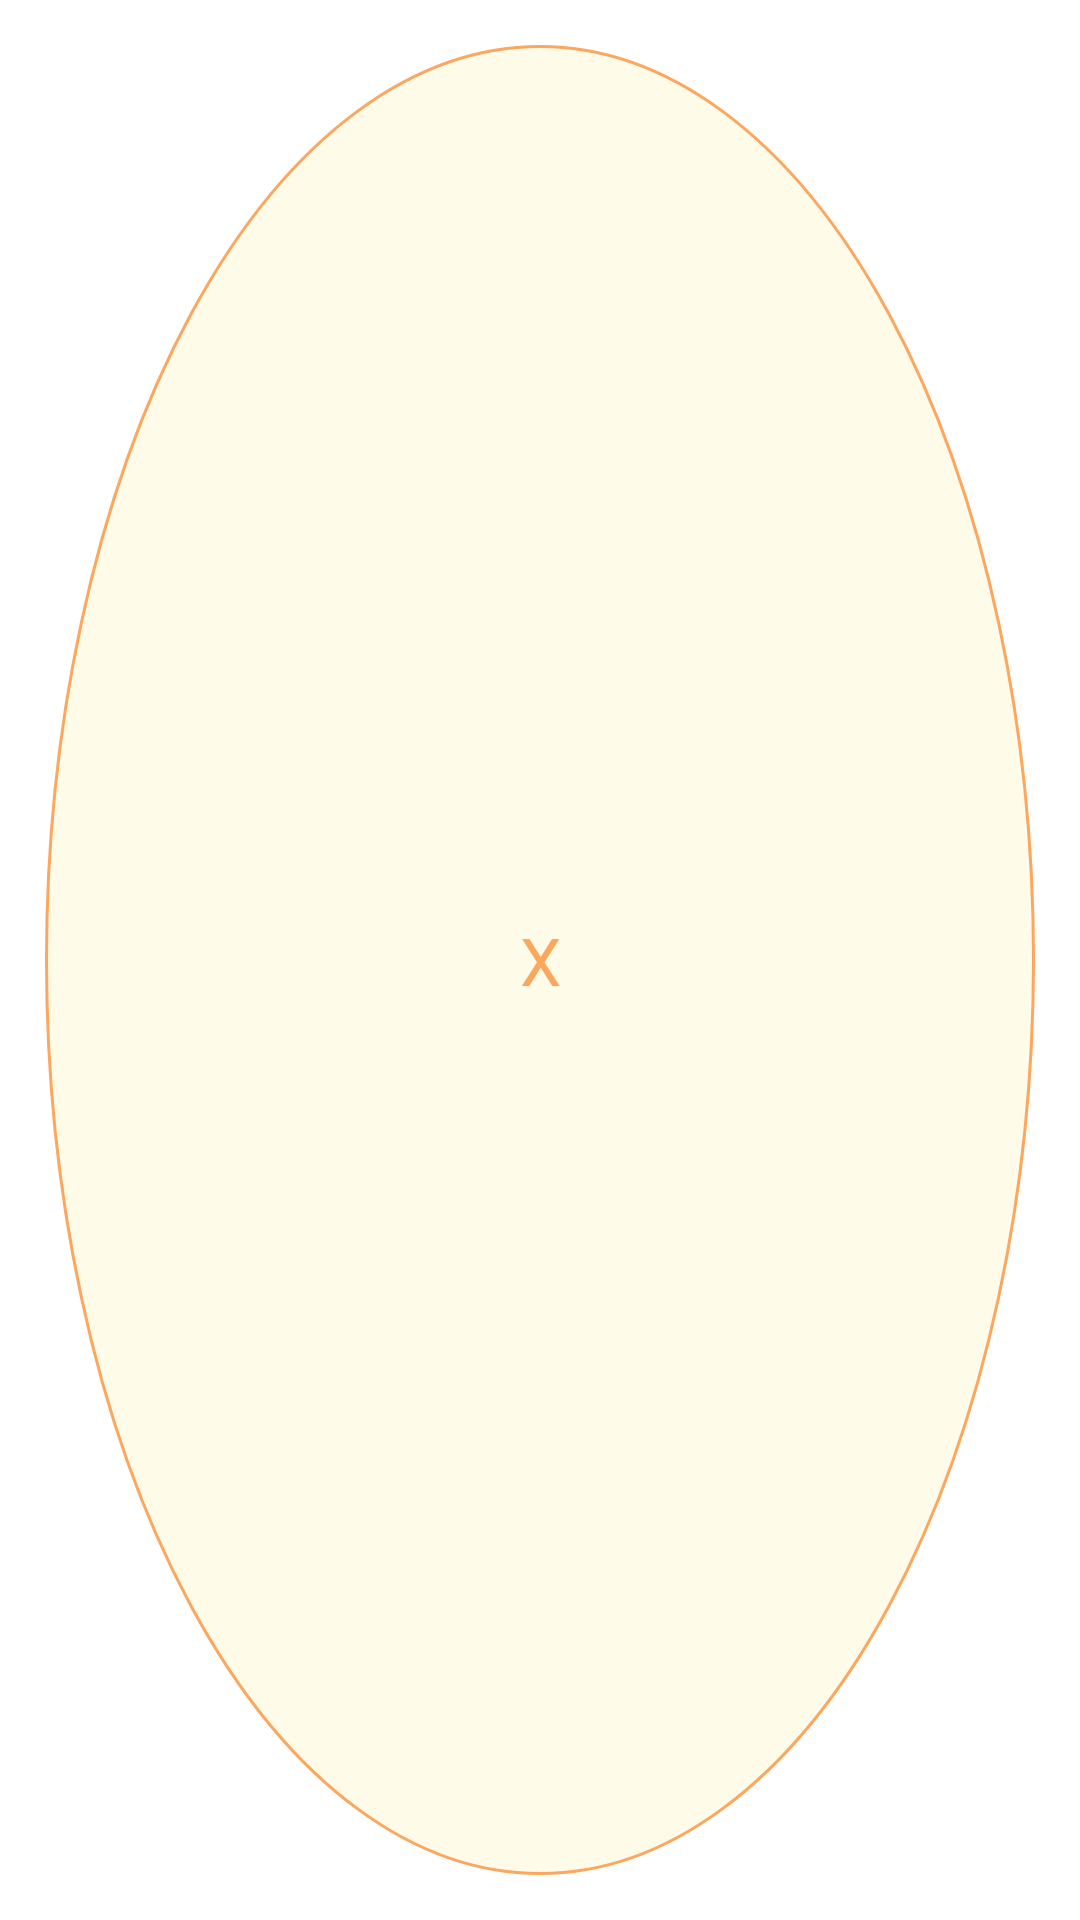

Android layout source for this screen:
<!-- AndroidManifest.xml: application theme Theme.SASYNonTag -->
<!-- res/layout/pin_button.xml -->
<?xml version="1.0" encoding="utf-8"?>
<LinearLayout xmlns:android="http://schemas.android.com/apk/res/android"
    android:layout_width="match_parent"
    android:layout_height="match_parent"
    android:gravity="center"
    android:padding="5dp">

    <androidx.appcompat.widget.AppCompatButton
        android:id="@+id/button"
        android:layout_width="match_parent"
        android:layout_height="match_parent"
        android:layout_gravity="center"
        android:layout_margin="10dp"
        android:background="@drawable/circle"
        android:fontFamily="@font/product_sans_regular"
        android:stateListAnimator="@null"
        android:text="X"
        android:textColor="@drawable/pin_button_text_color_selector"
        android:textSize="22sp" />
</LinearLayout>
<!-- resources referenced by this layout -->
<resources>
  <!-- drawable circle (drawable) -->
  <selector xmlns:android="http://schemas.android.com/apk/res/android">
      <item android:state_pressed="false">
          <shape android:shape="oval">
              <solid android:color="@color/primary_color_variant" />
              <stroke android:width="1dp" android:color="@color/app_primary_color" />
          </shape>
      </item>
      <item android:state_pressed="true">
          <shape android:shape="oval">
              <solid android:color="@color/app_primary_color" />
              <stroke android:width="1dp" android:color="@color/primary_color_variant" />
          </shape>
      </item>
  </selector>
  <!-- drawable pin_button_text_color_selector (drawable) -->
  <?xml version="1.0" encoding="utf-8"?>
  <selector xmlns:android="http://schemas.android.com/apk/res/android">
      <item android:color="#000000" android:state_pressed="true" /> 
      <item android:color="#000000" android:state_focused="true" /> 
      <item android:color="@color/app_primary_color" /> 
  </selector>
  <style name="Theme.SASYNonTag" parent="Theme.MaterialComponents.DayNight.DarkActionBar">
          
          <item name="colorPrimary">@color/purple_500</item>
          <item name="colorPrimaryVariant">@color/purple_700</item>
          <item name="colorOnPrimary">@color/white</item>
          
          <item name="colorSecondary">@color/teal_200</item>
          <item name="colorSecondaryVariant">@color/teal_700</item>
          <item name="colorOnSecondary">@color/black</item>
          
          <item name="android:statusBarColor">?attr/colorPrimaryVariant</item>
          
      </style>
  <color name="primary_color_variant">#FEFBE9</color>
  <color name="app_primary_color">#FDA65D</color>
  <color name="white">#FFFFFFFF</color>
  <color name="black">#FF000000</color>
  <!-- not gathered from this repository: default colours our renderer supplied (Android Studio template values) -->
  <color name="purple_500">#FF6200EE</color>
  <color name="purple_700">#FF3700B3</color>
  <color name="teal_200">#FF03DAC5</color>
  <color name="teal_700">#FF018786</color>
</resources>
